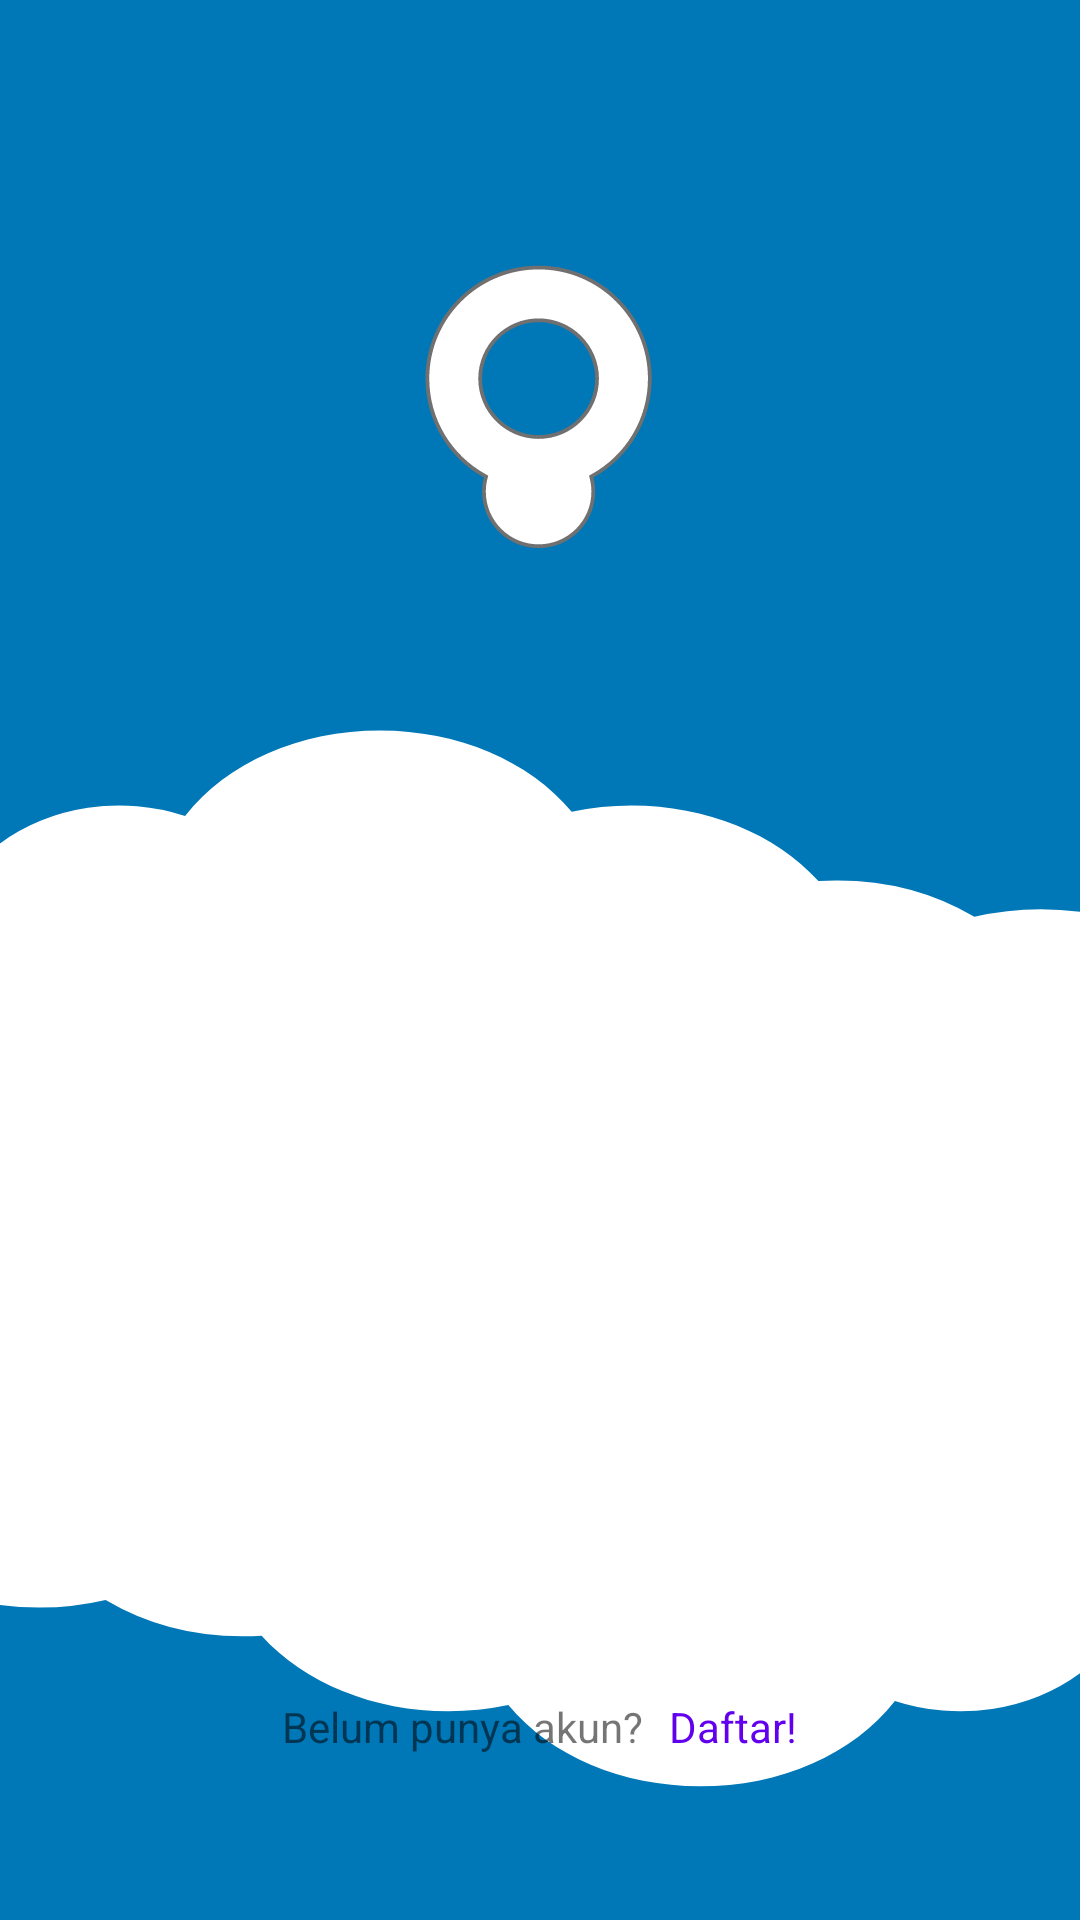

Produce the Android XML layout that renders to this screen, including the resource entries it uses.
<!-- AndroidManifest.xml: application theme Theme.KILA -->
<!-- res/layout/activity_main.xml -->
<?xml version="1.0" encoding="utf-8"?>
<androidx.constraintlayout.widget.ConstraintLayout xmlns:android="http://schemas.android.com/apk/res/android"
    xmlns:app="http://schemas.android.com/apk/res-auto"
    xmlns:tools="http://schemas.android.com/tools"
    android:layout_width="match_parent"
    android:layout_height="match_parent"
    tools:context=".MainActivity"
    android:background="@drawable/ic_background">

    <ImageView
        android:id="@+id/logo"
        android:layout_width="137dp"
        android:layout_height="130dp"
        android:layout_marginTop="70dp"
        app:layout_constraintEnd_toEndOf="parent"
        app:layout_constraintStart_toStartOf="parent"
        app:layout_constraintTop_toTopOf="parent"
        app:srcCompat="@drawable/ic_icon" />

    <EditText
        android:id="@+id/email"
        android:layout_width="wrap_content"
        android:layout_height="35dp"
        android:layout_marginTop="165dp"
        android:ems="10"
        android:paddingStart="10dp"
        android:hint="Email"
        android:inputType="textEmailAddress"
        android:textColor="@color/black"
        android:textColorHint="@color/white"
        android:background="@drawable/text_box_shape"
        app:layout_constraintEnd_toEndOf="@+id/logo"
        app:layout_constraintStart_toStartOf="@+id/logo"
        app:layout_constraintTop_toBottomOf="@+id/logo" />

    <EditText
        android:id="@+id/password"
        android:layout_width="wrap_content"
        android:layout_height="35dp"
        android:paddingStart="10dp"
        android:layout_marginTop="35dp"
        android:ems="10"
        android:hint="Password"
        android:inputType="textEmailAddress"
        android:textColor="@color/black"
        android:textColorHint="@color/white"
        android:background="@drawable/text_box_shape"
        app:layout_constraintEnd_toEndOf="@+id/logo"
        app:layout_constraintStart_toStartOf="@+id/logo"
        app:layout_constraintTop_toBottomOf="@+id/email" />

    <Button
        android:id="@+id/button"
        android:layout_width="wrap_content"
        android:layout_height="wrap_content"
        android:layout_marginTop="28dp"
        android:background="@drawable/text_box_shape"
        android:text="Sign Up"
        android:textColor="@color/white"
        app:layout_constraintEnd_toEndOf="parent"
        app:layout_constraintHorizontal_bias="0.498"
        app:layout_constraintStart_toStartOf="parent"
        app:layout_constraintTop_toBottomOf="@+id/password" />

    <TextView
        android:id="@+id/textview"
        android:layout_width="wrap_content"
        android:layout_height="wrap_content"
        android:layout_marginTop="20dp"
        android:text="Belum punya akun?"
        app:layout_constraintEnd_toEndOf="@+id/password"
        app:layout_constraintHorizontal_bias="0.208"
        app:layout_constraintStart_toStartOf="@+id/password"
        app:layout_constraintTop_toBottomOf="@+id/button" />

    <TextView
        android:id="@+id/textView2"
        android:layout_width="wrap_content"
        android:layout_height="wrap_content"
        android:layout_marginTop="20dp"
        android:text="Daftar!"
        android:textColor="@color/purple_500"
        app:layout_constraintEnd_toEndOf="@+id/password"
        app:layout_constraintHorizontal_bias="0.31"
        app:layout_constraintStart_toEndOf="@+id/textview"
        app:layout_constraintTop_toBottomOf="@+id/button" />
</androidx.constraintlayout.widget.ConstraintLayout>
<!-- resources referenced by this layout -->
<resources>
  <color name="black">#FF000000</color>
  <color name="purple_500">#FF6200EE</color>
  <color name="white">#FFFFFFFF</color>
  <!-- drawable ic_background (drawable) -->
  <vector xmlns:android="http://schemas.android.com/apk/res/android"
      android:width="411.999dp"
      android:height="870.001dp"
      android:viewportWidth="411.999"
      android:viewportHeight="870.001">
    <path
        android:pathData="M412,870L0,870L0,727.261a94.763,94.763 0,0 0,15 1.192A93.593,93.593 0,0 0,40.287 725,90.829 90.829,0 0,0 93,741.453c2.262,0 4.546,-0.081 6.79,-0.241 16.3,21.44 42.92,34.24 71.211,34.24a93.844,93.844 0,0 0,22.909 -2.82c16.127,23.056 43.451,36.82 73.091,36.82 30.644,0 58.454,-14.482 74.394,-38.74A68.792,68.792 0,0 0,412 758.246L412,870ZM371.712,415.454h0A90.831,90.831 0,0 0,319 399c-2.259,0 -4.543,0.081 -6.789,0.241C295.911,377.8 269.291,365 241,365a93.849,93.849 0,0 0,-22.909 2.82C201.963,344.765 174.64,331 145,331c-30.643,0 -58.454,14.482 -74.394,38.74A68.791,68.791 0,0 0,0 382.207L0,0L412,0L412,413.192A94.818,94.818 0,0 0,397 412a93.608,93.608 0,0 0,-25.288 3.453Z"
        android:fillColor="#0077b6"/>
  </vector>
  <!-- drawable ic_icon: vector/xml drawable (drawable, 3021 chars, omitted) -->
  <style name="Theme.KILA" parent="Theme.MaterialComponents.DayNight.NoActionBar">
          
          <item name="colorPrimary">@color/pasificBlue</item>
          <item name="colorPrimaryVariant">@color/frenchBlue</item>
          <item name="colorOnPrimary">@color/white</item>
          
          <item name="colorSecondary">@color/teal_200</item>
          <item name="colorSecondaryVariant">@color/teal_700</item>
          <item name="colorOnSecondary">@color/black</item>
          
          <item name="android:statusBarColor" tools:targetApi="l">?attr/colorPrimaryVariant</item>
          
      </style>
  <color name="pasificBlue">#00B4D8</color>
  <color name="frenchBlue">#0077B6</color>
  <color name="teal_200">#FF03DAC5</color>
  <color name="teal_700">#FF018786</color>
</resources>
